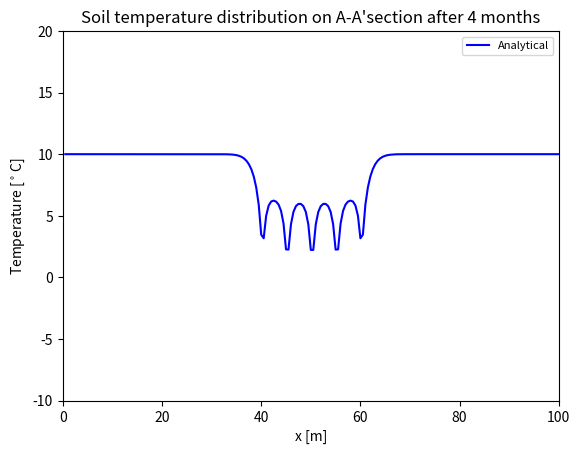

Recreate this plot in Python.
###
# Copyright (c) 2012-2023, OpenGeoSys Community (http://www.opengeosys.org)
# Distributed under a Modified BSD License.
# See accompanying file LICENSE.txt or
# http://www.opengeosys.org/project/license
###
"""
Python script for superposition principle based
analytical solution to the temporal temperature
change at an arbitrary location during the operation
of a BHE array system proposed by Bayer2014

Bayer, P., de Paly, M., & Beck, M. (2014).
Strategic optimization of borehole heat exchanger field
for seasonal geothermal heating and cooling.
Applied Energy, 136, 445–453.
https://doi.org/10.1016/j.apenergy.2014.09.029

[redacted]
"""

import math

import matplotlib.pyplot as plt
import numpy as np
from scipy import special as sp

# %% input parameters
# source term coordinates
po_x = np.array(
    [
        40,
        40,
        40,
        40,
        40,
        45,
        45,
        45,
        45,
        45,
        50,
        50,
        50,
        50,
        50,
        55,
        55,
        55,
        55,
        55,
        60,
        60,
        60,
        60,
        60,
    ],
    dtype=float,
).reshape(-1, 1)
po_y = np.array(
    [
        60,
        55,
        50,
        45,
        40,
        60,
        55,
        50,
        45,
        40,
        60,
        55,
        50,
        45,
        40,
        60,
        55,
        50,
        45,
        40,
        60,
        55,
        50,
        45,
        40,
    ],
    dtype=float,
).reshape(-1, 1)

po_dist_to_referencepo = np.zeros([25, 1])
Temp_po_to_referencepo = np.zeros([25, 1])

# specific heat exchange rate in Watt/metre in each month:
q1 = -35
q2 = -35
q3 = -35
q4 = -35
q5 = 0
q6 = 0
q7 = 0
q8 = 0
q9 = 0
q10 = 0
q11 = 0
q12 = 0

time_trans = 30 * 24 * 60 * 60  # time stepping val

# parameters
T0 = 10  # initial subsurface temperature in degreeC

lamda_sp = 2.0  # solid thermal conductivity
density_sp = 1500  # solid density
cp_sp = 1950  # solid heat capacity

alpha_sp = lamda_sp / (density_sp * cp_sp)  # thermal dispersion tensor

# reference plot line A-A'section coordinates.
# A-A'section located 1 m away from the diagonal.
point_x = np.arange(0.5, 100.1, 0.5)
point_y = np.arange(0, 99.6, 0.5)

numbhe = 25  # BHE number in the array
num_refer_points = len(point_x)

# thermal load curve
qq = np.array(
    [
        q1,
        q2,
        q3,
        q4,
        q5,
        q6,
        q7,
        q8,
        q9,
        q10,
        q11,
        q12,
        q1,
        q2,
        q3,
        q4,
        q5,
        q6,
        q7,
        q8,
        q9,
        q10,
        q11,
        q12,
        q1,
        q2,
        q3,
        q4,
        q5,
        q6,
        q7,
        q8,
        q9,
        q10,
        q11,
        q12,
    ]
).reshape(1, -1)
qq_all = np.repeat(qq, num_refer_points, axis=0)

numtimesteps = 36

# analytical solver
numtemppoints = len(point_x)
T2 = np.zeros([numtemppoints, numtimesteps])

coeff_all = np.zeros([numtemppoints, numtimesteps])

for currstep in range(numtimesteps):
    Temp_po_to_referencepo = np.zeros([numtemppoints, numbhe])
    po_dist_to_referencepo = np.zeros([numtemppoints, numbhe])
    localcoeff_all = np.zeros([numtemppoints, 1])
    localcoeff = np.zeros([numtemppoints, numbhe])
    localcoeff1 = np.zeros([numtemppoints, numbhe])
    for i in range(numbhe):
        if time_trans * (currstep + 1) - time_trans * 0 > 0:
            for j in range(numtemppoints):
                po_dist_to_referencepo[j, i] = (
                    abs(po_x[i] - point_x[j]) ** 2 + abs(po_y[i] - point_y[j]) ** 2
                )
                exp = po_dist_to_referencepo[j, i] / (
                    4 * alpha_sp * time_trans * (currstep + 1)
                )
                n = sp.exp1(exp)
                localcoeff[j, i] = 1 / (4 * math.pi * lamda_sp) * n
        if time_trans * (currstep + 1) - time_trans * 1 > 0:
            for j in range(numtemppoints):
                po_dist_to_referencepo[j, i] = (
                    abs(po_x[i] - point_x[j]) ** 2 + abs(po_y[i] - point_y[j]) ** 2
                )
                exp1 = po_dist_to_referencepo[j, i] / (
                    4 * alpha_sp * time_trans * currstep
                )
                n1 = sp.exp1(exp1)
                localcoeff[j, i] = localcoeff[j, i] - 1 / (4 * math.pi * lamda_sp) * n1

    localcoeff_all = np.sum(localcoeff, axis=1).reshape(-1, 1)
    coeff_all[:, 1:] = coeff_all[:, : numtimesteps - 1]
    coeff_all[:, :1] = localcoeff_all

for currstep in range(numtimesteps):
    T2[:, currstep] = (
        np.sum(
            coeff_all[:, numtimesteps - 1 - currstep :] * qq_all[:, : currstep + 1],
            axis=1,
        )
        + T0
    )

T2_ini = np.zeros([num_refer_points, 1]) + T0
T2 = np.concatenate((T2_ini, T2), axis=1)

T2_trans = T2

# %% plotting

png_num = 1
for i in range(png_num):
    plt.figure()
    plt.plot(point_x, T2[:, 4], "b", label="Analytical")
    plt.xlim([0, 100])
    plt.ylim([-10, 20])
    plt.ylabel(r"Temperature [$^\circ$C]")
    plt.xlabel("x [m]")
    plt.legend(loc="best", fontsize=8)
    plt.title(
        "Soil temperature distribution on A-A'section after 4 months", fontsize=12
    )
    plt.savefig(f"pngfile{i}.png", dpi=300, transparent=False)
